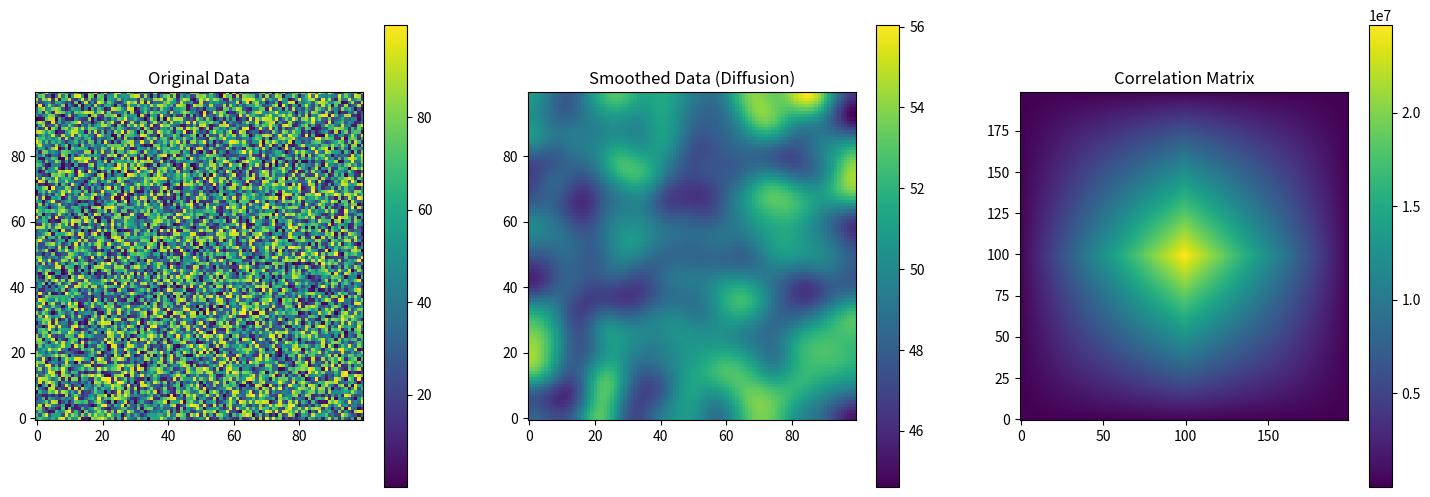

Write Python code to recreate this figure.
import numpy as np
import matplotlib.pyplot as plt
from scipy.ndimage import gaussian_filter
from scipy.signal import correlate2d

# Generate synthetic 2D spatial data
np.random.seed(0)
data = np.random.rand(100, 100) * 100  # Random 2D data representing spatial field

# Apply Gaussian filter to model diffusion
sigma = 5.0  # Standard deviation for Gaussian kernel
smoothed_data = gaussian_filter(data, sigma=sigma)

# Compute correlation matrix of the smoothed data
correlation = correlate2d(smoothed_data, smoothed_data, mode='full')

# Plot original and smoothed data
fig, ax = plt.subplots(1, 3, figsize=(18, 6))

# Plot original data
c1 = ax[0].imshow(data, cmap='viridis', origin='lower')
ax[0].set_title('Original Data')
fig.colorbar(c1, ax=ax[0])

# Plot smoothed data
c2 = ax[1].imshow(smoothed_data, cmap='viridis', origin='lower')
ax[1].set_title('Smoothed Data (Diffusion)')
fig.colorbar(c2, ax=ax[1])

# Plot the correlation matrix
c3 = ax[2].imshow(correlation, cmap='viridis', origin='lower')
ax[2].set_title('Correlation Matrix')
fig.colorbar(c3, ax=ax[2])

# Save the figure
plt.savefig('diffusion_correlation_analysis.png', dpi=300)

# Show the figure
plt.show()

